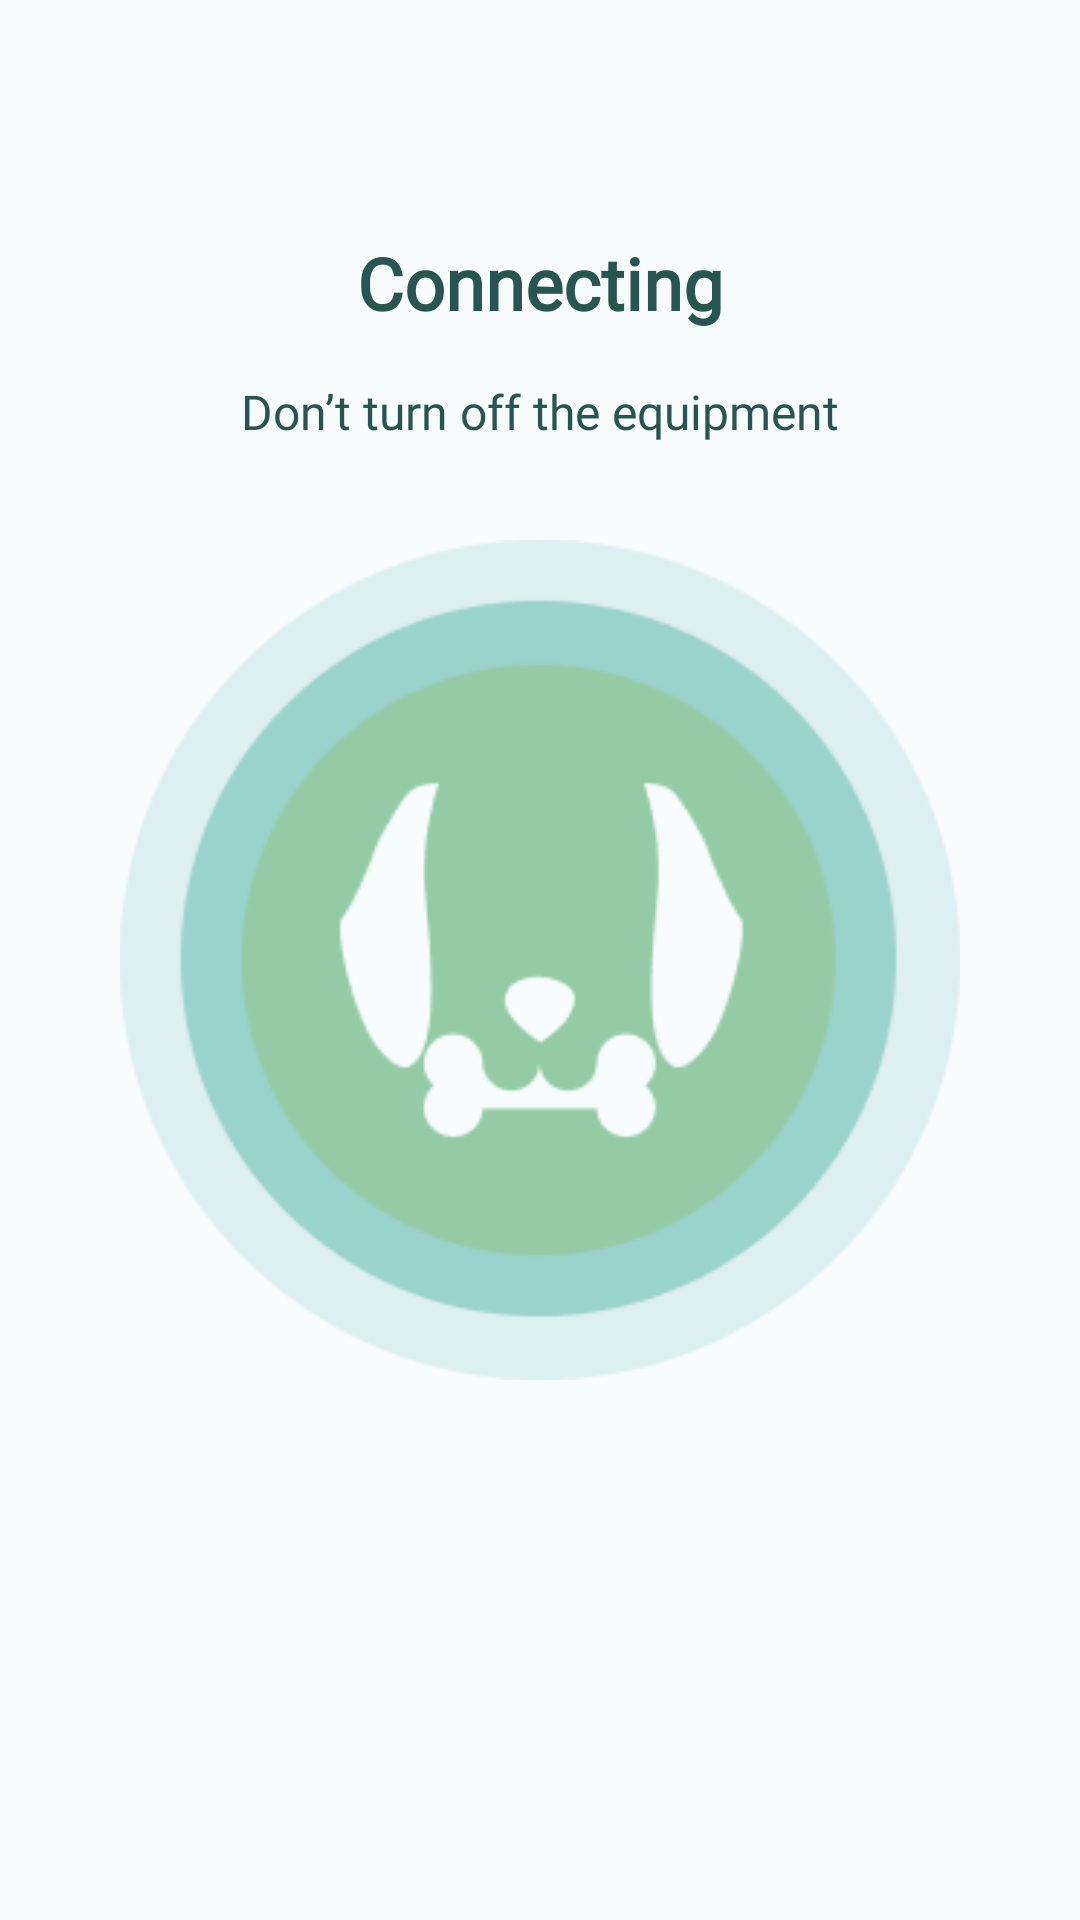

Here is an Android app screen rendered from its layout file. Give the layout XML and the strings, colors and styles it references.
<!-- AndroidManifest.xml: application theme Theme.Project_CM -->
<!-- res/layout/device_setup_connecting.xml -->
<?xml version="1.0" encoding="utf-8"?>
<FrameLayout xmlns:android="http://schemas.android.com/apk/res/android"
    xmlns:app="http://schemas.android.com/apk/res-auto"
    xmlns:tools="http://schemas.android.com/tools"
    android:layout_width="match_parent"
    android:layout_height="match_parent"
    android:background="@color/white_background">

    <androidx.constraintlayout.widget.ConstraintLayout
        android:layout_width="match_parent"
        android:layout_height="match_parent">

        <TextView
            android:id="@+id/connecting_header"
            android:layout_width="wrap_content"
            android:layout_height="wrap_content"
            android:fontFamily="@font/poppins_medium"
            android:layout_marginBottom="16dp"
            android:textStyle="bold"
            android:text="@string/connecting"
            android:textColor="@color/green_400"
            android:textSize="@dimen/medium_24"
            app:layout_constraintBottom_toTopOf="@+id/connecting_subheader"
            app:layout_constraintEnd_toEndOf="parent"
            app:layout_constraintStart_toStartOf="parent" />

        <TextView
            android:id="@+id/connecting_subheader"
            android:layout_width="wrap_content"
            android:layout_height="wrap_content"
            android:layout_marginBottom="32dp"
            android:text="@string/don_t_turn_off_the_equipmen"
            android:textColor="@color/green_400"
            android:textSize="@dimen/small_16"
            app:layout_constraintEnd_toEndOf="parent"
            app:layout_constraintStart_toStartOf="parent"
            app:layout_constraintBottom_toTopOf="@+id/connectingIcon" />


        <ImageView
            android:id="@+id/connectingIcon"
            android:layout_width="0dp"
            android:layout_height="0dp"
            android:layout_marginHorizontal="40dp"
            app:layout_constraintBottom_toBottomOf="parent"
            app:layout_constraintDimensionRatio="1:1"
            app:layout_constraintEnd_toEndOf="parent"
            app:layout_constraintStart_toStartOf="parent"
            app:layout_constraintTop_toTopOf="parent"
            app:srcCompat="@drawable/connecting_icon" />

    </androidx.constraintlayout.widget.ConstraintLayout>
</FrameLayout>
<!-- resources referenced by this layout -->
<resources>
  <color name="green_400">#26564F</color>
  <color name="white_background">#F8FCFC</color>
  <dimen name="medium_24">24sp</dimen>
  <dimen name="small_16">16sp</dimen>
  <!-- drawable connecting_icon: png bitmap (drawable, 12378 bytes) -->
  <string name="connecting">Connecting</string>
  <string name="don_t_turn_off_the_equipmen">Don’t turn off the equipment</string>
  <style name="Theme.Project_CM" parent="Base.Theme.Project_CM" />
  <style name="Base.Theme.Project_CM" parent="Theme.Material3.DayNight.NoActionBar">
          
          
          <item name="colorPrimary">@color/green_400</item>
          <item name="fontFamily">@font/poppins_regular</item>
      </style>
</resources>
